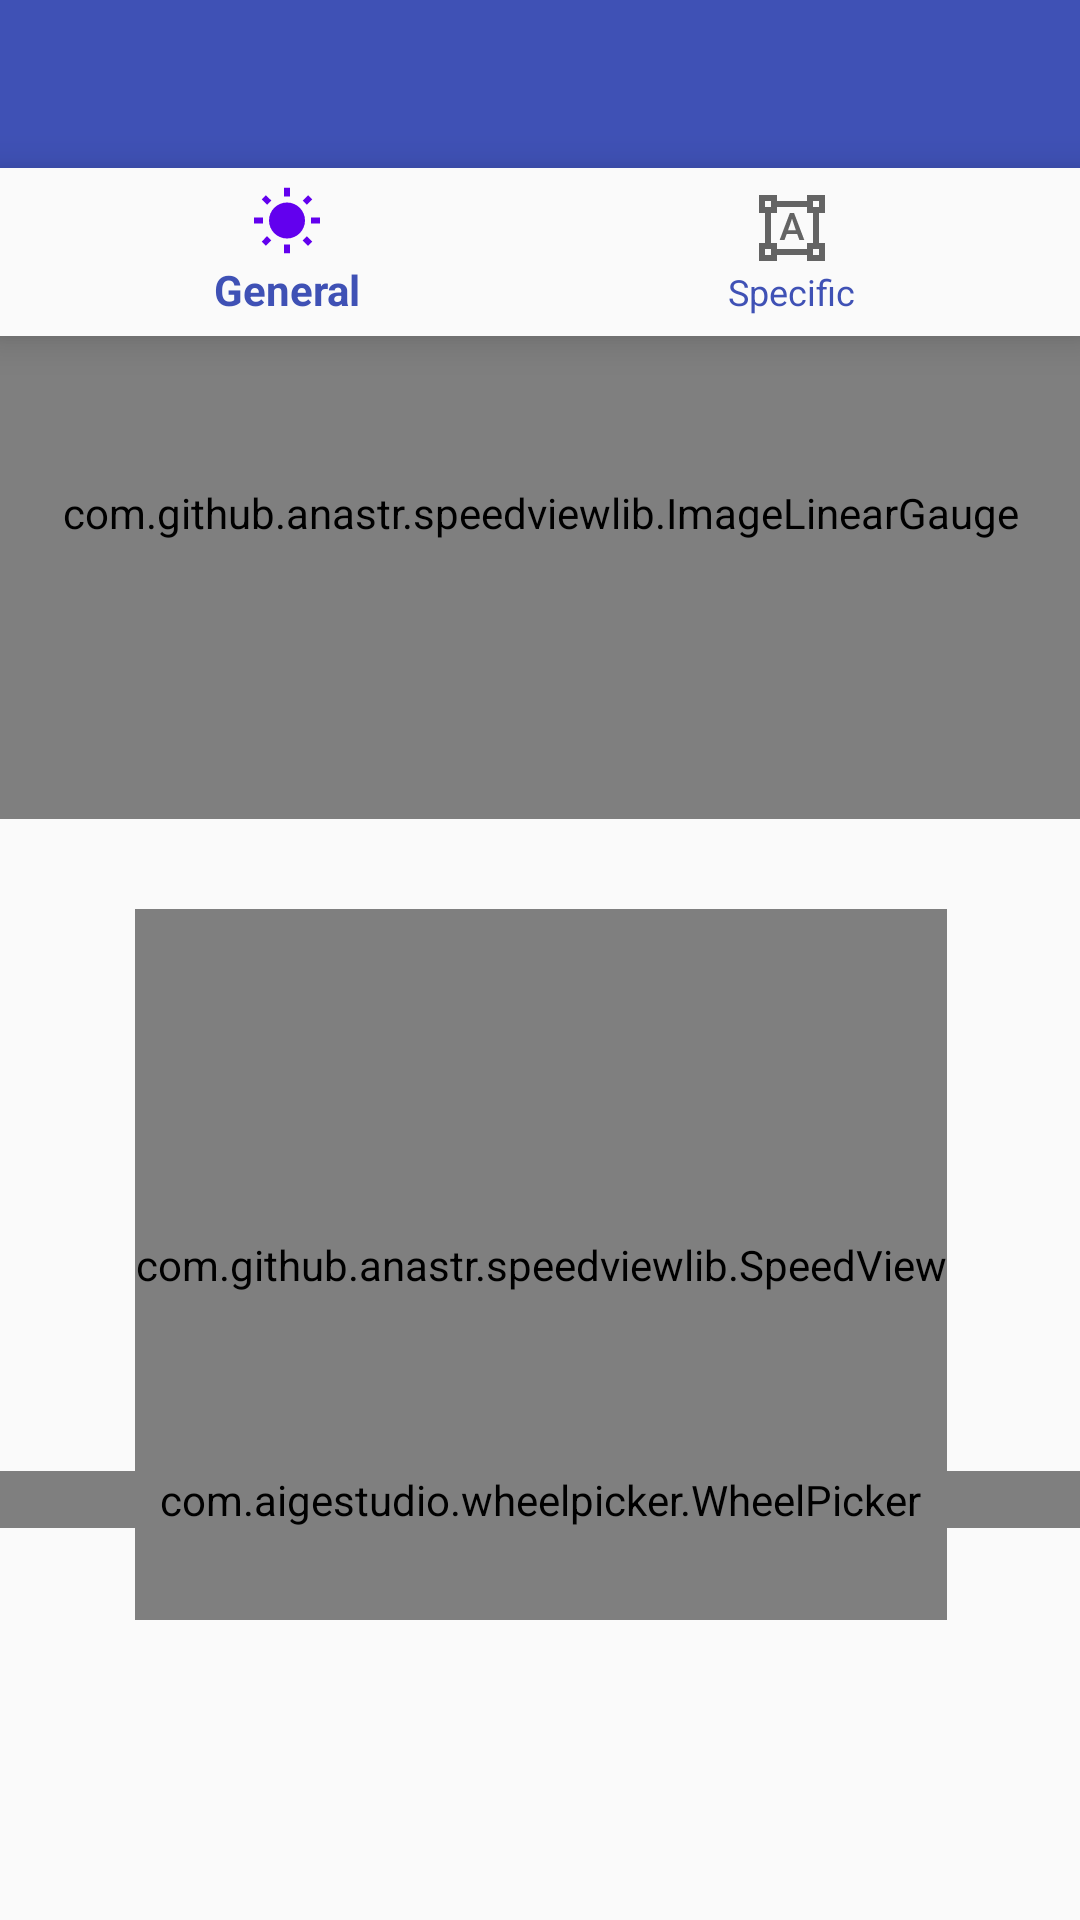

Here is an Android app screen rendered from its layout file. Give the layout XML and the strings, colors and styles it references.
<!-- AndroidManifest.xml: application theme AppTheme -->
<!-- res/layout/activity_tuner.xml -->
<?xml version="1.0" encoding="utf-8"?>
<android.support.constraint.ConstraintLayout xmlns:android="http://schemas.android.com/apk/res/android"
    xmlns:app="http://schemas.android.com/apk/res-auto"
    xmlns:tools="http://schemas.android.com/tools"
    android:id="@+id/container"
    android:layout_width="match_parent"
    android:layout_height="match_parent"
    tools:context=".TunerActivity">

    <android.support.v7.widget.Toolbar xmlns:android="http://schemas.android.com/apk/res/android"
        xmlns:app="http://schemas.android.com/apk/res-auto"
        android:id="@+id/toolbar"
        android:layout_width="match_parent"
        android:layout_height="wrap_content"
        android:background="@color/colorLightPrimary"
        android:theme="@style/ThemeOverlay.AppCompat.Dark"
        app:layout_constraintEnd_toEndOf="parent"
        app:layout_constraintHorizontal_bias="1.0"
        app:layout_constraintStart_toStartOf="parent"
        app:layout_constraintTop_toTopOf="parent"
        app:navigationIcon="@drawable/ic_menu" />

    <android.support.design.widget.BottomNavigationView
        android:id="@+id/navigation"
        android:layout_width="match_parent"
        android:layout_height="wrap_content"
        android:background="?android:attr/windowBackground"
        app:layout_constraintHorizontal_bias="1.0"
        app:layout_constraintLeft_toLeftOf="parent"
        app:layout_constraintRight_toRightOf="parent"
        app:layout_constraintTop_toBottomOf="@id/toolbar"
        app:itemTextColor="@color/colorLightPrimary"
        app:menu="@menu/navigation" />

    <LinearLayout
        android:id="@+id/linearLayout"
        android:layout_width="415dp"
        android:layout_height="632dp"
        android:layout_marginEnd="8dp"
        android:layout_marginStart="8dp"
        android:layout_marginTop="18dp"
        android:orientation="vertical"
        android:weightSum="4"
        app:layout_constraintBottom_toBottomOf="parent"
        app:layout_constraintEnd_toEndOf="parent"
        app:layout_constraintStart_toStartOf="parent"
        app:layout_constraintTop_toBottomOf="@+id/navigation">

        <com.github.anastr.speedviewlib.ImageLinearGauge
            android:id="@+id/tuneProgressBar"
            android:layout_width="match_parent"
            android:layout_height="204dp"
            app:sv_image="@drawable/lime_green"
            app:sv_speedTextColor="#ffffff"
            app:sv_speedTextPosition="BOTTOM_CENTER"
            app:sv_speedometerBackColor="#ffffff"
            app:sv_unit=" " />

        <TextView
            android:id="@+id/textiew_displayNote"
            android:layout_width="match_parent"
            android:layout_height="30dp"
            android:textAlignment="center"
            android:textColor="#000000"
            android:textSize="50dp" />

        <com.github.anastr.speedviewlib.SpeedView
            android:id="@+id/speedView"
            android:layout_width="wrap_content"
            android:layout_height="237dp"
            android:layout_gravity="center"
            app:sv_endDegree="360"
            app:sv_highSpeedColor="#F53309"
            app:sv_lowSpeedColor="#F53309"
            app:sv_lowSpeedPercent="45"
            app:sv_mediumSpeedColor="#78f503"
            app:sv_mediumSpeedPercent="55"
            app:sv_speedTextPosition="CENTER"
            app:sv_speedometerWidth="30dp"
            app:sv_startDegree="180"
            app:sv_textColor="#ffffff"
            app:sv_unit=" " />

    </LinearLayout>

    <ImageView
        android:id="@+id/cr_image"
        android:layout_width="312dp"
        android:layout_height="259dp"
        android:layout_marginTop="204dp"
        android:src="@drawable/cr_wheel"
        app:layout_constraintBottom_toTopOf="@+id/linearLayout"
        app:layout_constraintEnd_toStartOf="@+id/linearLayout"
        app:layout_constraintHorizontal_bias="0.502"
        app:layout_constraintStart_toEndOf="@+id/linearLayout"
        app:layout_constraintTop_toBottomOf="@+id/linearLayout"
        app:layout_constraintVertical_bias="0.506" />

    <ImageView
        android:id="@+id/imageView_arrow"
        android:layout_width="178dp"
        android:layout_height="120dp"
        android:layout_marginBottom="8dp"
        android:layout_marginEnd="8dp"
        android:layout_marginStart="8dp"
        android:rotation="180"
        android:scaleX="0.5"
        android:scaleY="0.5"
        android:src="@drawable/pointer"
        app:layout_constraintBottom_toBottomOf="@+id/cr_image"
        app:layout_constraintEnd_toEndOf="@+id/cr_image"
        app:layout_constraintHorizontal_bias="0.508"
        app:layout_constraintStart_toStartOf="@+id/cr_image"
        app:layout_constraintTop_toTopOf="@+id/cr_image"
        app:layout_constraintVertical_bias="0.0" />

    <TextView
        android:id="@+id/octiveDisplay"
        android:layout_width="wrap_content"
        android:layout_height="wrap_content"
        android:layout_marginBottom="8dp"
        android:layout_marginTop="88dp"
        app:layout_constraintBottom_toBottomOf="@+id/imageView_arrow"
        app:layout_constraintEnd_toStartOf="@+id/imageView_arrow"
        app:layout_constraintStart_toEndOf="@+id/imageView_arrow"
        app:layout_constraintTop_toTopOf="@+id/imageView_arrow" />

    <com.aigestudio.wheelpicker.WheelPicker
        android:id="@+id/notePicker"
        android:layout_width="match_parent"
        android:layout_height="wrap_content"
        android:layout_marginBottom="8dp"
        android:layout_marginTop="8dp"
        app:layout_constraintBottom_toBottomOf="parent"
        app:layout_constraintEnd_toEndOf="parent"
        app:layout_constraintHorizontal_bias="0.5"
        app:layout_constraintStart_toStartOf="parent"
        app:layout_constraintTop_toBottomOf="@+id/navigation"
        app:layout_constraintVertical_bias="0.751" />


</android.support.constraint.ConstraintLayout>
<!-- resources referenced by this layout -->
<resources>
  <color name="colorLightPrimary" tools:ignore="MissingDefaultResource">#3F51B5</color>
  <!-- drawable lime_green: png bitmap (drawable, 1823 bytes) -->
  <!-- drawable pointer: png bitmap (drawable, 2464 bytes) -->
  <style name="AppTheme" parent="Theme.AppCompat.Light.NoActionBar">
          
          <item name="colorPrimary">@color/colorPrimary</item>
          <item name="colorPrimaryDark">@color/colorPrimaryDark</item>
          <item name="colorAccent">@color/colorAccent</item>
      </style>
  <color name="colorPrimaryDark">#303F9F</color>
  <color name="colorAccent">#FF4081</color>
  <!-- not gathered from this repository: default colours our renderer supplied (Android Studio template values) -->
  <color name="colorPrimary">#FF6200EE</color>
</resources>
